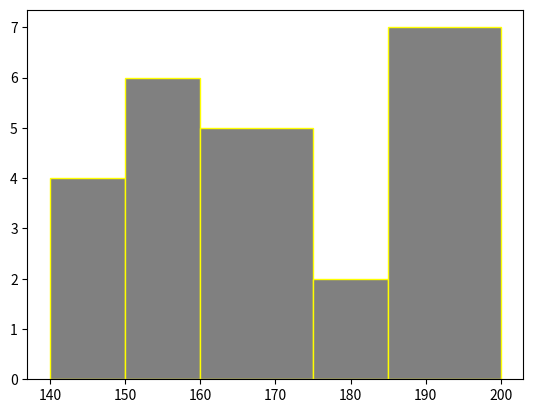

The matplotlib source for this figure:
import matplotlib.pyplot as plt

data = [189, 185, 195, 149, 189, 147,
		154, 174, 169, 195, 159, 192,
		155, 191, 153, 157, 140, 144,
		172, 157, 181, 182, 166, 167]

plt.hist(data, bins=[140, 150, 160, 175, 185, 200],
		edgecolor="yellow", color="grey")

plt.show()
